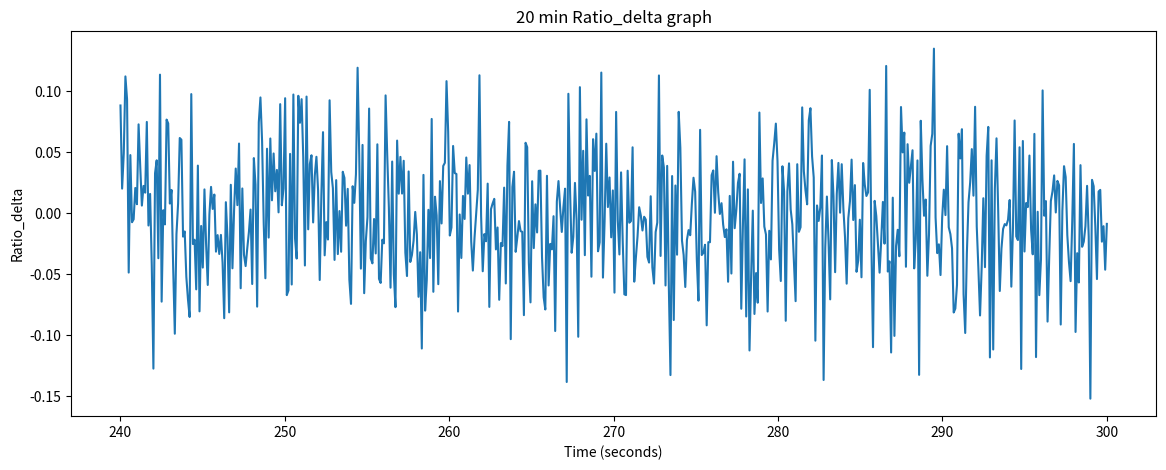
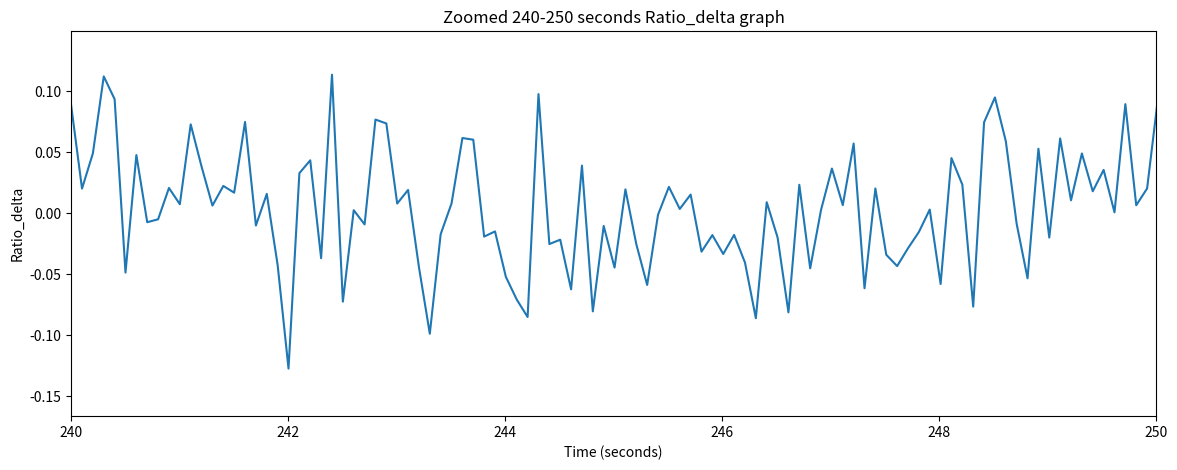

Write Python code to recreate these figures, in order.
import matplotlib.pyplot as plt
import numpy as np

# Sample data generation
np.random.seed(0)
time = np.linspace(240, 300, 600)
ratio_delta = np.random.normal(0, 0.05, size=time.size)

# Plot the entire data
plt.figure(figsize=(14, 5))
plt.plot(time, ratio_delta)
plt.title('20 min Ratio_delta graph')
plt.xlabel('Time (seconds)')
plt.ylabel('Ratio_delta')
plt.show()

# Plot a zoomed section of the data (e.g., between 240 and 250 seconds)
plt.figure(figsize=(14, 5))
plt.plot(time, ratio_delta)
plt.title('Zoomed 240-250 seconds Ratio_delta graph')
plt.xlabel('Time (seconds)')
plt.ylabel('Ratio_delta')
plt.xlim(240, 250)
plt.show()
